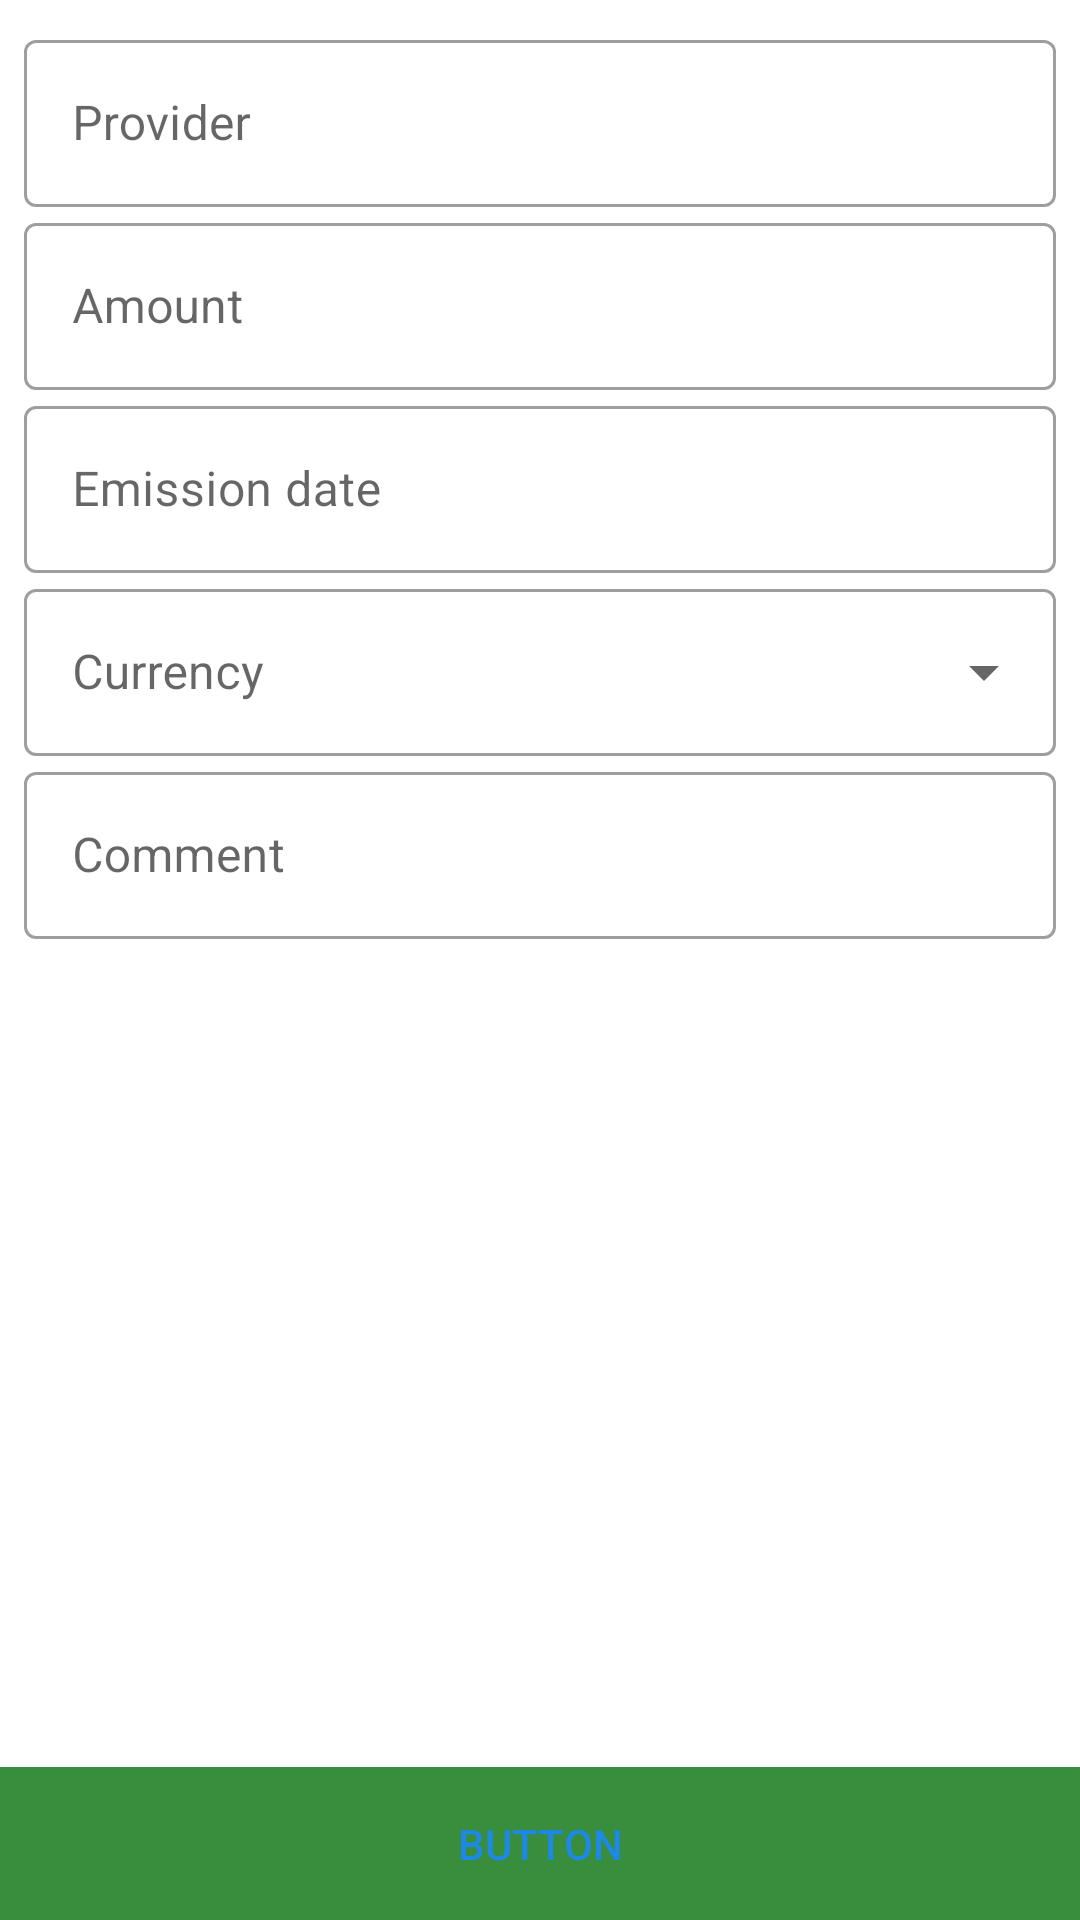

Android layout source for this screen:
<!-- AndroidManifest.xml: application theme Theme.PruebaAxosnet -->
<!-- res/layout/activity_formulario.xml -->
<?xml version="1.0" encoding="utf-8"?>

<androidx.constraintlayout.widget.ConstraintLayout xmlns:android="http://schemas.android.com/apk/res/android"
    xmlns:app="http://schemas.android.com/apk/res-auto"
    xmlns:tools="http://schemas.android.com/tools"
    android:layout_width="match_parent"
    android:layout_height="match_parent"
    tools:context=".formulario.FormularioActivity">

    <ScrollView
        android:layout_width="match_parent"
        android:layout_height="wrap_content"
        app:layout_constraintEnd_toEndOf="parent"
        app:layout_constraintStart_toStartOf="parent"
        app:layout_constraintTop_toTopOf="parent">

        <LinearLayout
            android:layout_width="match_parent"
            android:layout_height="wrap_content"
            android:orientation="vertical"
            android:paddingStart="8dp"
            android:paddingTop="8dp"
            android:paddingEnd="8dp"
            android:paddingBottom="8dp">

            <com.google.android.material.textfield.TextInputLayout
                android:id="@+id/formulario_textinputlayout_provider"
                style="@style/Widget.MaterialComponents.TextInputLayout.OutlinedBox"
                android:layout_width="match_parent"
                android:layout_height="match_parent">

                <com.google.android.material.textfield.TextInputEditText
                    android:id="@+id/formulario_edittext_provider"
                    android:layout_width="match_parent"
                    android:layout_height="wrap_content"
                    android:hint="@string/model_recibos_provider" />
            </com.google.android.material.textfield.TextInputLayout>

            <com.google.android.material.textfield.TextInputLayout
                android:id="@+id/formulario_textinputlayout_amount"
                style="@style/Widget.MaterialComponents.TextInputLayout.OutlinedBox"
                android:layout_width="match_parent"
                android:layout_height="match_parent">

                <com.google.android.material.textfield.TextInputEditText
                    android:id="@+id/formulario_edittext_amount"
                    android:layout_width="match_parent"
                    android:layout_height="wrap_content"
                    android:hint="@string/model_recibos_amount"
                    android:inputType="numberDecimal" />
            </com.google.android.material.textfield.TextInputLayout>

            <com.google.android.material.textfield.TextInputLayout
                android:id="@+id/formulario_textinputlayout_emission"
                style="@style/Widget.MaterialComponents.TextInputLayout.OutlinedBox"
                android:layout_width="match_parent"
                android:layout_height="match_parent">

                <com.google.android.material.textfield.TextInputEditText
                    android:id="@+id/formulario_edittext_emission"
                    android:layout_width="match_parent"
                    android:layout_height="wrap_content"
                    android:hint="@string/model_recibos_emission" />
            </com.google.android.material.textfield.TextInputLayout>

            <com.google.android.material.textfield.TextInputLayout
                android:id="@+id/formulario_textinputlayout_currency"
                style="@style/Widget.MaterialComponents.TextInputLayout.OutlinedBox.ExposedDropdownMenu"
                android:layout_width="match_parent"
                android:layout_height="match_parent">

                

                <AutoCompleteTextView
                    android:id="@+id/formulario_autocompletetxv_currency"
                    android:layout_width="match_parent"
                    android:layout_height="wrap_content"
                    android:hint="@string/model_recibos_currency" />

            </com.google.android.material.textfield.TextInputLayout>

            <com.google.android.material.textfield.TextInputLayout
                android:id="@+id/formulario_textinputlayout_comment"
                style="@style/Widget.MaterialComponents.TextInputLayout.OutlinedBox"
                android:layout_width="match_parent"
                android:layout_height="match_parent">

                <com.google.android.material.textfield.TextInputEditText
                    android:id="@+id/formulario_edittext_comment"
                    android:layout_width="match_parent"
                    android:layout_height="wrap_content"
                    android:hint="@string/model_recibos_comment" />
            </com.google.android.material.textfield.TextInputLayout>

        </LinearLayout>
    </ScrollView>

    <Button
        android:id="@+id/formulario_button_morph"
        style="@style/Widget.AppCompat.Button.ButtonBar.AlertDialog"
        android:layout_width="0dp"
        android:layout_height="wrap_content"
        android:background="@color/material_green_700"
        android:insetTop="0dp"
        android:insetBottom="0dp"
        android:padding="16dp"
        android:text="Button"
        app:layout_constraintBottom_toBottomOf="parent"
        app:layout_constraintEnd_toEndOf="parent"
        app:layout_constraintStart_toStartOf="parent" />

</androidx.constraintlayout.widget.ConstraintLayout>
<!-- resources referenced by this layout -->
<resources>
  <color name="material_green_700">#388e3c</color>
  <string name="model_recibos_amount">Amount</string>
  <string name="model_recibos_comment">Comment</string>
  <string name="model_recibos_currency">Currency</string>
  <string name="model_recibos_emission">Emission date</string>
  <string name="model_recibos_provider">Provider</string>
  <style name="Theme.PruebaAxosnet" parent="Theme.MaterialComponents.Light.DarkActionBar">
          
          <item name="colorPrimary">@color/material_blue_grey_300</item>
          <item name="colorPrimaryVariant">@color/material_blue_grey_500</item>
          <item name="colorOnPrimary">@color/white</item>
          
          <item name="colorSecondary">@color/material_blue_600</item>
          <item name="colorSecondaryVariant">@color/material_blue_800</item>
          <item name="colorOnSecondary">@color/white</item>
          
          <item name="android:statusBarColor" tools:targetApi="l">?attr/colorPrimaryVariant</item>
          
      </style>
  <color name="material_blue_grey_300">#90a4ae</color>
  <color name="material_blue_grey_500">#607d8b</color>
  <color name="white">#FFFFFFFF</color>
  <color name="material_blue_600">#1e88e5</color>
  <color name="material_blue_800">#1565c0</color>
</resources>
